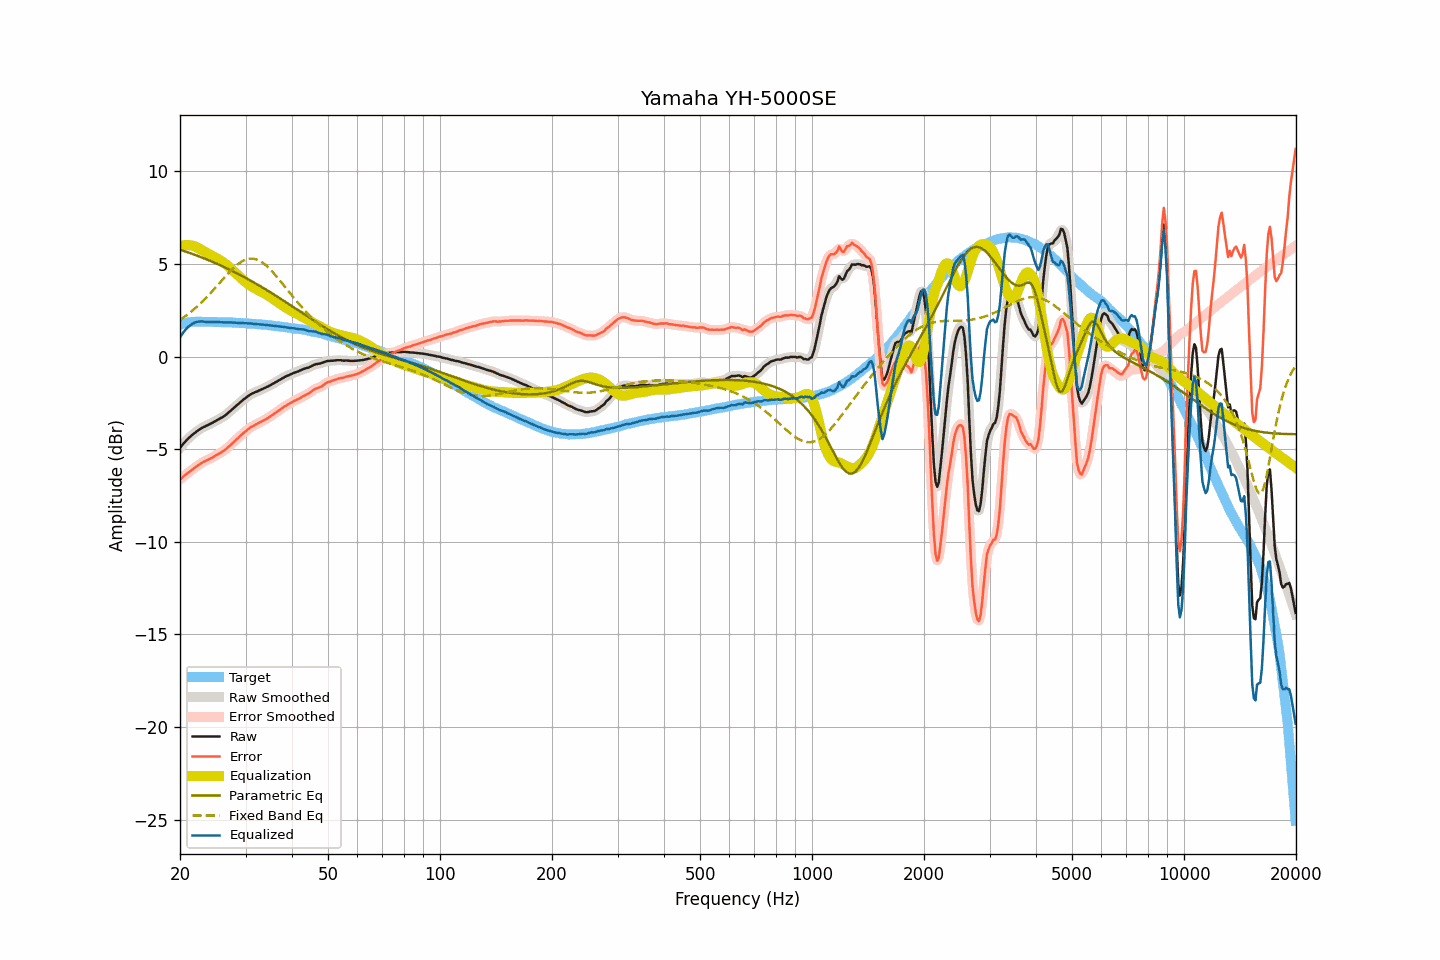

Values plotted in this chart, from the file beside it:
frequency, raw, smoothed, error, error_smoothed, equalization, parametric_eq, fixed_band_eq, equalized_raw, equalized_smoothed, target
20.00, -4.93, -4.93, -6.64, -6.64, 5.97, 5.78, 1.98, 1.04, 1.04, 1.71
20.20, -4.82, -4.82, -6.56, -6.56, 5.99, 5.75, 2.04, 1.17, 1.18, 1.74
20.40, -4.71, -4.71, -6.48, -6.48, 6.01, 5.72, 2.10, 1.30, 1.30, 1.77
20.61, -4.61, -4.61, -6.40, -6.41, 6.02, 5.69, 2.17, 1.41, 1.41, 1.79
20.81, -4.52, -4.52, -6.34, -6.34, 6.03, 5.66, 2.23, 1.51, 1.51, 1.82
21.02, -4.43, -4.43, -6.28, -6.27, 6.02, 5.63, 2.30, 1.60, 1.59, 1.85
21.23, -4.35, -4.35, -6.21, -6.21, 6.02, 5.60, 2.36, 1.67, 1.67, 1.86
21.44, -4.27, -4.27, -6.14, -6.14, 6.00, 5.57, 2.43, 1.73, 1.73, 1.87
21.66, -4.20, -4.20, -6.08, -6.08, 5.98, 5.54, 2.51, 1.79, 1.79, 1.88
21.87, -4.13, -4.13, -6.01, -6.01, 5.96, 5.51, 2.58, 1.83, 1.83, 1.88
22.09, -4.06, -4.06, -5.95, -5.95, 5.92, 5.47, 2.66, 1.87, 1.86, 1.89
22.31, -4.00, -4.00, -5.89, -5.89, 5.88, 5.44, 2.74, 1.88, 1.89, 1.89
22.54, -3.94, -3.94, -5.83, -5.82, 5.83, 5.41, 2.81, 1.90, 1.90, 1.89
22.76, -3.88, -3.88, -5.77, -5.77, 5.78, 5.38, 2.90, 1.90, 1.90, 1.89
22.99, -3.83, -3.83, -5.71, -5.71, 5.73, 5.34, 2.98, 1.90, 1.90, 1.88
23.22, -3.79, -3.79, -5.66, -5.66, 5.68, 5.31, 3.07, 1.89, 1.89, 1.88
23.45, -3.75, -3.75, -5.62, -5.62, 5.63, 5.27, 3.16, 1.88, 1.88, 1.88
23.69, -3.71, -3.71, -5.58, -5.58, 5.58, 5.24, 3.25, 1.87, 1.87, 1.87
23.92, -3.67, -3.67, -5.54, -5.54, 5.54, 5.20, 3.34, 1.87, 1.87, 1.87
24.16, -3.62, -3.62, -5.50, -5.50, 5.49, 5.16, 3.43, 1.87, 1.87, 1.88
24.40, -3.58, -3.58, -5.46, -5.45, 5.45, 5.13, 3.53, 1.87, 1.87, 1.88
24.65, -3.53, -3.53, -5.40, -5.40, 5.40, 5.09, 3.62, 1.87, 1.87, 1.87
24.89, -3.48, -3.48, -5.35, -5.35, 5.35, 5.05, 3.72, 1.88, 1.88, 1.87
25.14, -3.43, -3.43, -5.30, -5.30, 5.31, 5.01, 3.82, 1.88, 1.88, 1.87
25.39, -3.38, -3.38, -5.25, -5.25, 5.25, 4.98, 3.92, 1.88, 1.87, 1.87
25.65, -3.34, -3.34, -5.21, -5.20, 5.20, 4.94, 4.01, 1.86, 1.87, 1.87
25.91, -3.29, -3.29, -5.15, -5.15, 5.15, 4.90, 4.11, 1.86, 1.86, 1.86
26.16, -3.24, -3.24, -5.09, -5.09, 5.09, 4.86, 4.21, 1.85, 1.85, 1.85
26.43, -3.18, -3.18, -5.03, -5.03, 5.02, 4.82, 4.31, 1.84, 1.85, 1.85
26.69, -3.11, -3.11, -4.96, -4.96, 4.96, 4.78, 4.40, 1.85, 1.85, 1.85
26.96, -3.04, -3.04, -4.89, -4.89, 4.89, 4.73, 4.50, 1.85, 1.85, 1.85
27.23, -2.96, -2.96, -4.81, -4.81, 4.81, 4.69, 4.59, 1.85, 1.85, 1.85
27.50, -2.88, -2.88, -4.73, -4.73, 4.73, 4.65, 4.68, 1.85, 1.85, 1.85
27.77, -2.81, -2.80, -4.64, -4.64, 4.65, 4.61, 4.76, 1.84, 1.84, 1.84
28.05, -2.73, -2.73, -4.56, -4.56, 4.56, 4.56, 4.84, 1.84, 1.84, 1.84
28.33, -2.65, -2.65, -4.47, -4.48, 4.48, 4.52, 4.92, 1.83, 1.83, 1.82
28.62, -2.58, -2.58, -4.40, -4.40, 4.40, 4.48, 4.99, 1.82, 1.82, 1.82
28.90, -2.50, -2.50, -4.32, -4.32, 4.32, 4.43, 5.05, 1.82, 1.82, 1.82
29.19, -2.43, -2.42, -4.24, -4.24, 4.24, 4.38, 5.11, 1.81, 1.81, 1.81
29.48, -2.35, -2.35, -4.17, -4.16, 4.16, 4.34, 5.16, 1.81, 1.81, 1.82
29.78, -2.28, -2.28, -4.09, -4.09, 4.09, 4.29, 5.21, 1.81, 1.80, 1.81
30.08, -2.22, -2.21, -4.02, -4.02, 4.01, 4.25, 5.24, 1.80, 1.80, 1.80
30.38, -2.15, -2.15, -3.94, -3.94, 3.95, 4.20, 5.27, 1.80, 1.80, 1.79
30.68, -2.09, -2.09, -3.88, -3.88, 3.88, 4.15, 5.28, 1.79, 1.79, 1.79
30.99, -2.03, -2.03, -3.81, -3.82, 3.82, 4.10, 5.29, 1.79, 1.79, 1.78
31.30, -1.99, -1.99, -3.77, -3.76, 3.77, 4.05, 5.29, 1.78, 1.78, 1.78
31.61, -1.95, -1.95, -3.72, -3.72, 3.72, 4.00, 5.28, 1.77, 1.77, 1.77
31.93, -1.91, -1.91, -3.67, -3.67, 3.67, 3.95, 5.26, 1.76, 1.76, 1.76
32.24, -1.88, -1.88, -3.63, -3.63, 3.63, 3.90, 5.24, 1.75, 1.75, 1.75
32.57, -1.84, -1.84, -3.59, -3.58, 3.58, 3.85, 5.20, 1.74, 1.74, 1.75
32.89, -1.80, -1.80, -3.54, -3.54, 3.54, 3.80, 5.15, 1.74, 1.74, 1.74
33.22, -1.76, -1.76, -3.49, -3.49, 3.49, 3.75, 5.10, 1.73, 1.73, 1.73
33.55, -1.72, -1.72, -3.45, -3.44, 3.45, 3.70, 5.04, 1.73, 1.73, 1.73
33.89, -1.68, -1.68, -3.39, -3.40, 3.40, 3.65, 4.96, 1.72, 1.72, 1.72
34.23, -1.64, -1.64, -3.35, -3.35, 3.35, 3.59, 4.89, 1.71, 1.71, 1.71
34.57, -1.60, -1.60, -3.30, -3.30, 3.29, 3.54, 4.81, 1.69, 1.70, 1.70
34.92, -1.55, -1.55, -3.24, -3.24, 3.24, 3.49, 4.72, 1.69, 1.69, 1.69
35.27, -1.50, -1.50, -3.18, -3.18, 3.18, 3.43, 4.63, 1.68, 1.68, 1.68
35.62, -1.45, -1.45, -3.12, -3.12, 3.12, 3.38, 4.54, 1.67, 1.67, 1.67
35.97, -1.40, -1.40, -3.05, -3.06, 3.06, 3.32, 4.44, 1.66, 1.66, 1.66
... 635 more rows
